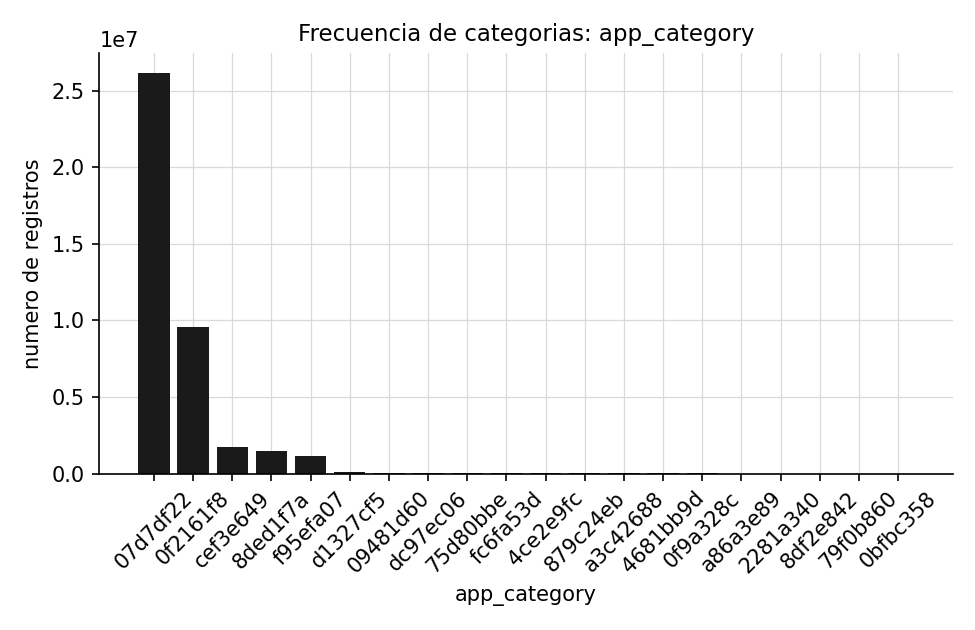

Source data for this figure (header and first rows):
app_category, n, ctr
07d7df22, 26165592, 0.1991
0f2161f8, 9561058, 0.1081
cef3e649, 1731545, 0.09324
8ded1f7a, 1467257, 0.08998
f95efa07, 1141673, 0.2476
d1327cf5, 123233, 0.1233
09481d60, 54886, 0.1552
dc97ec06, 54644, 0.1565
75d80bbe, 40108, 0.09597
fc6fa53d, 23663, 0.04851
4ce2e9fc, 20762, 0.1238
879c24eb, 12785, 0.1047
a3c42688, 11121, 0.04721
4681bb9d, 6291, 0.1443
0f9a328c, 5584, 0.1553
a86a3e89, 2497, 0.1302
2281a340, 2243, 0.01337
8df2e842, 1679, 0.2597
79f0b860, 605, 0.05785
0bfbc358, 425, 0.01647
